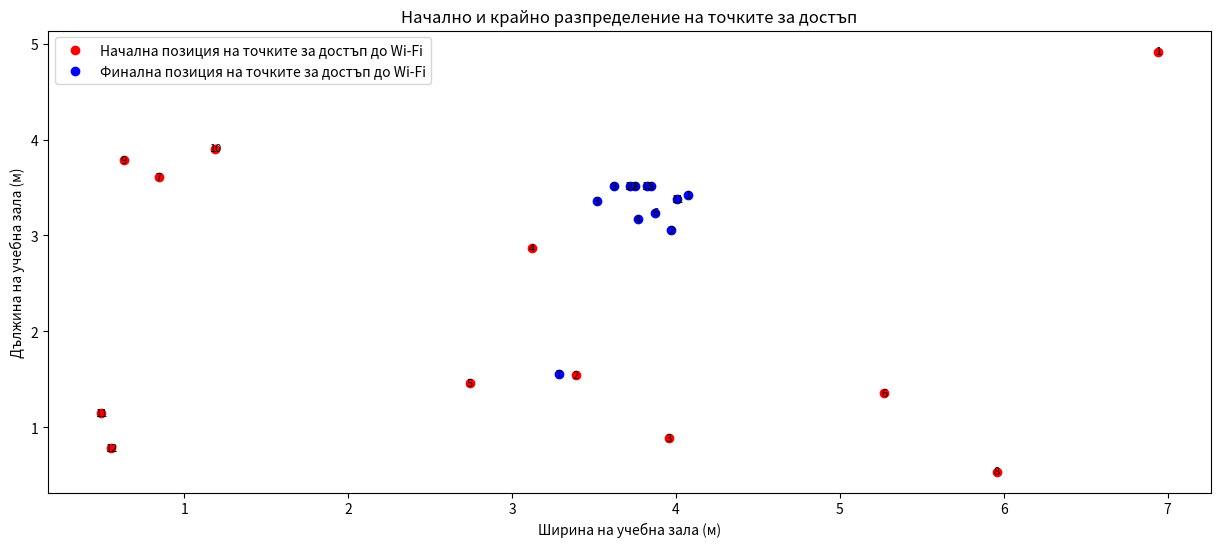
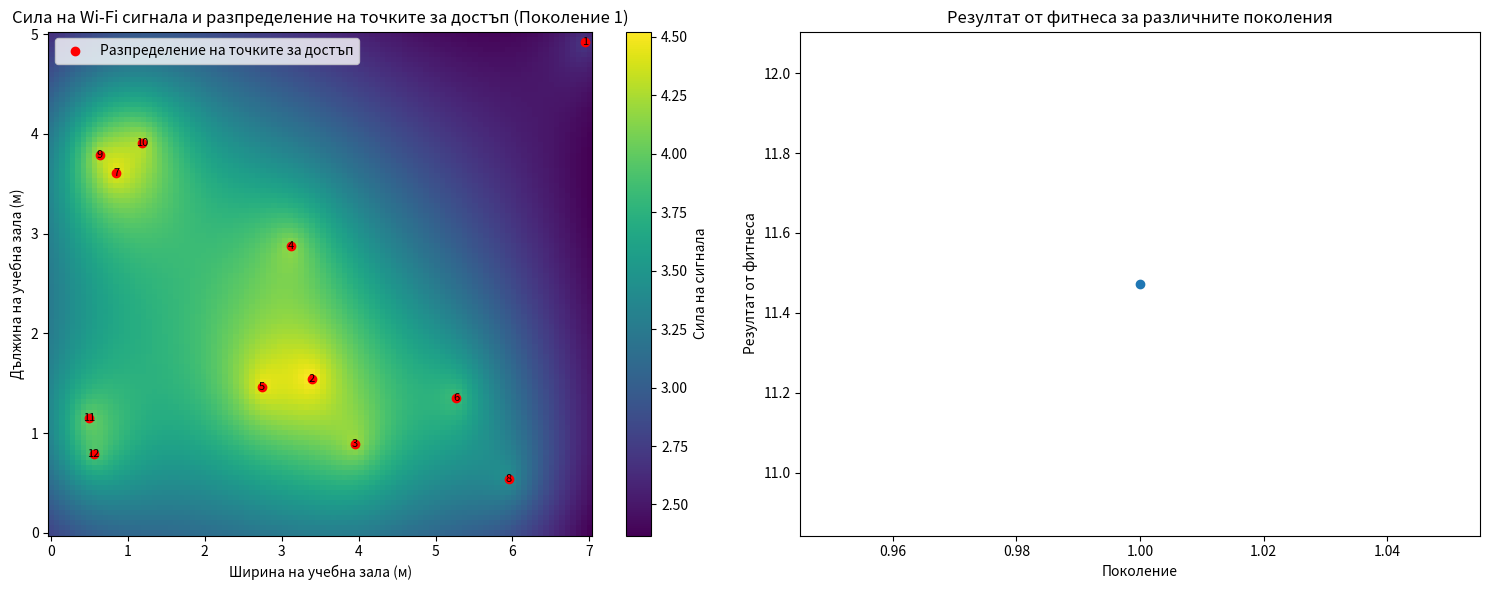
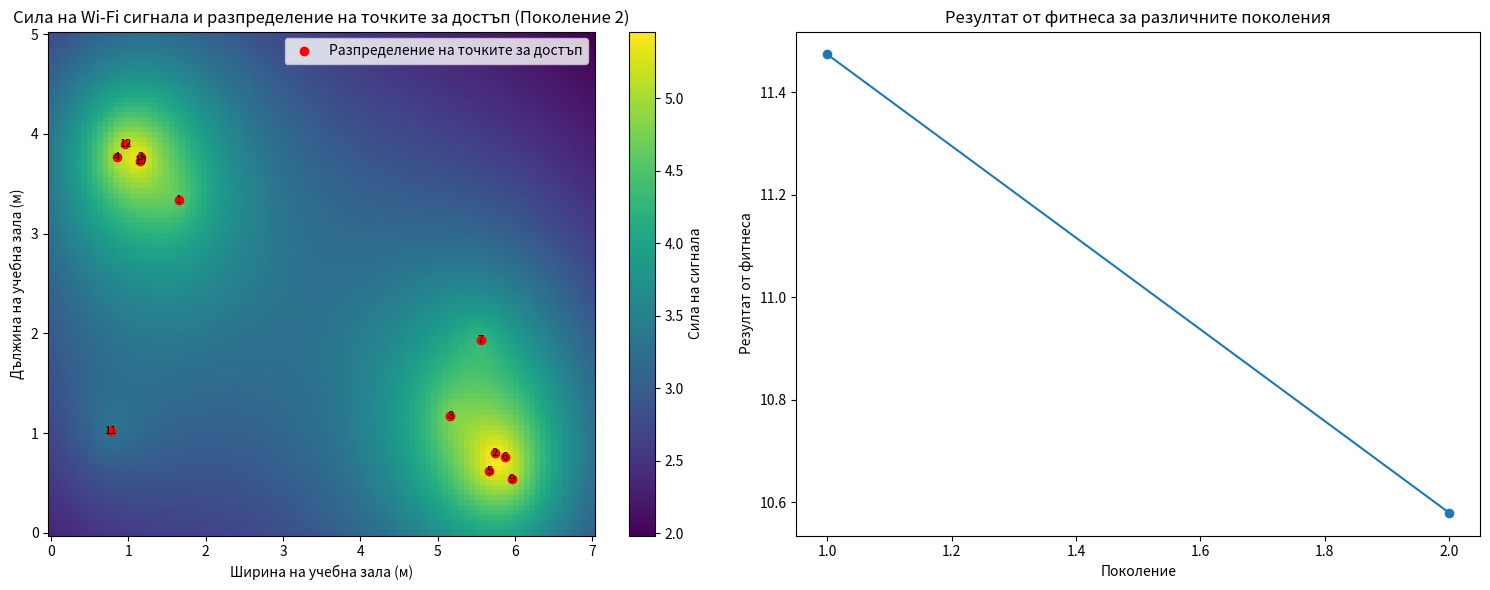
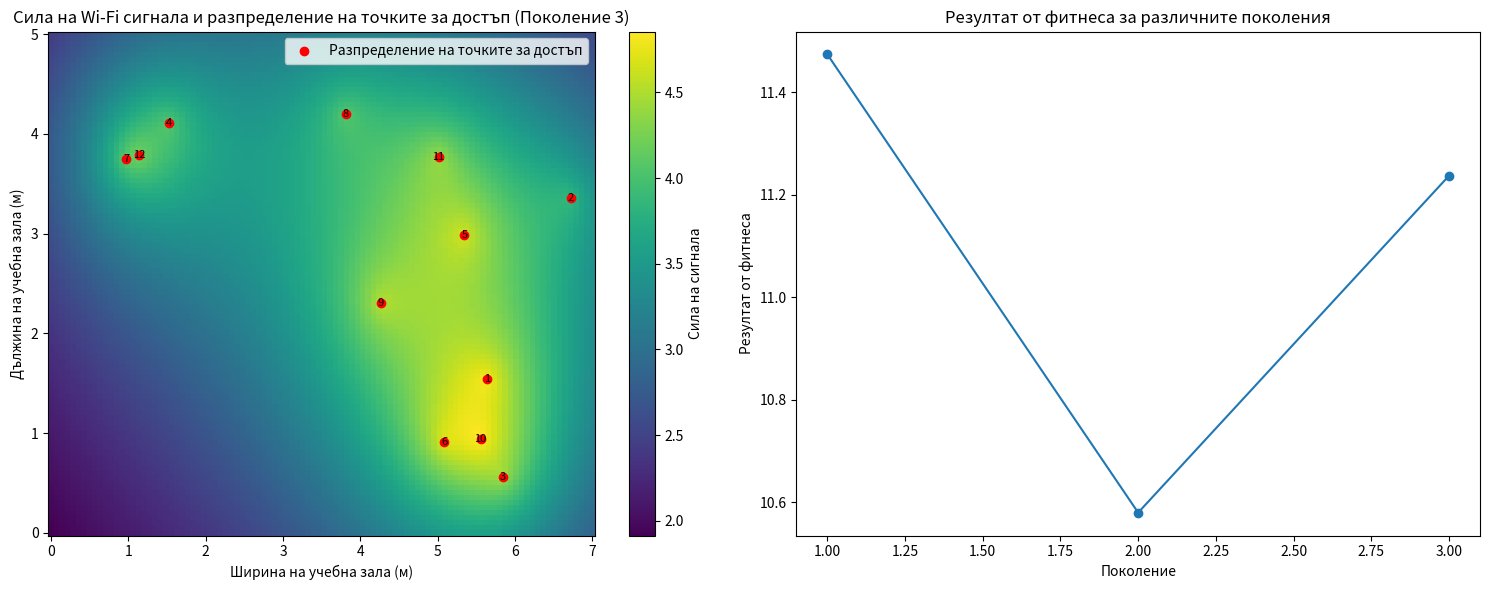
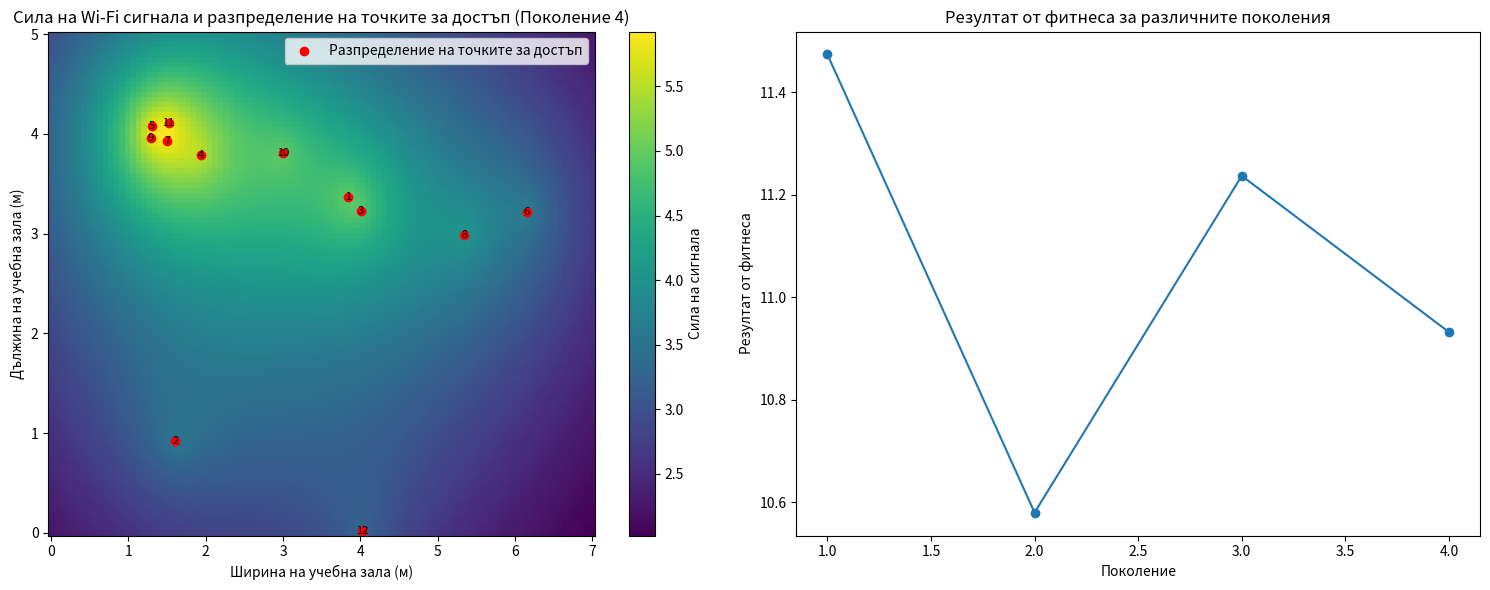
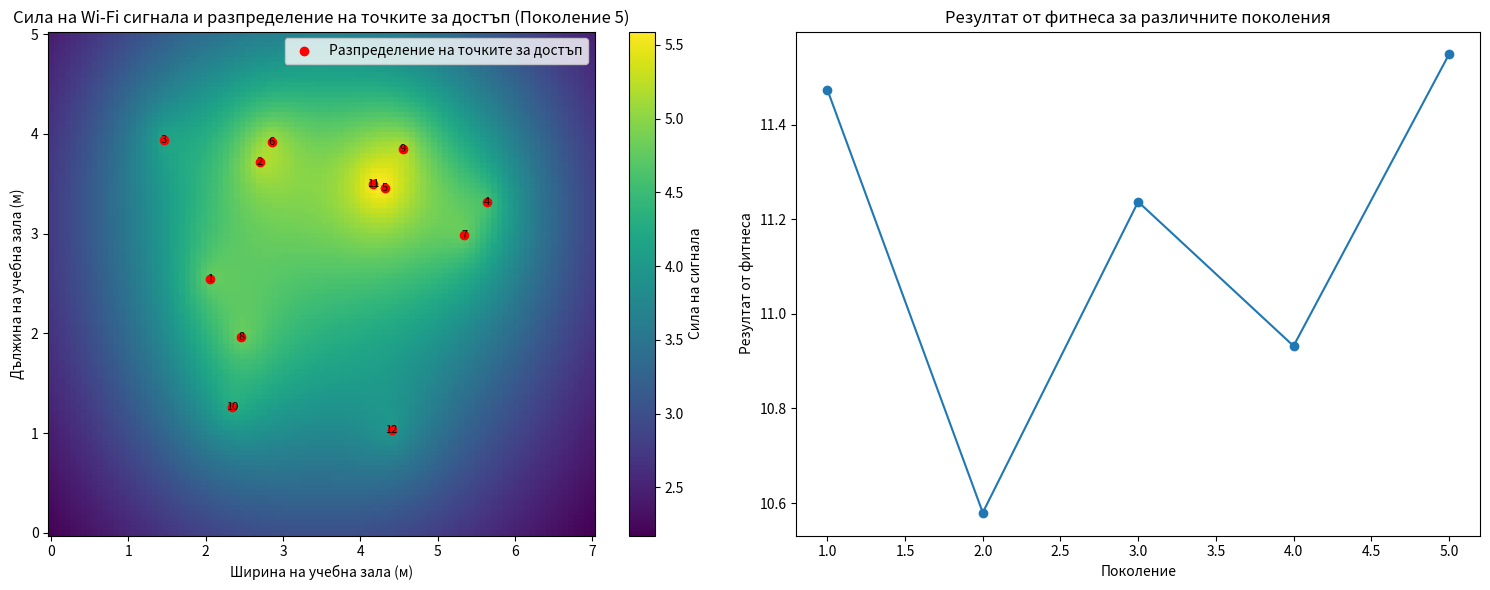
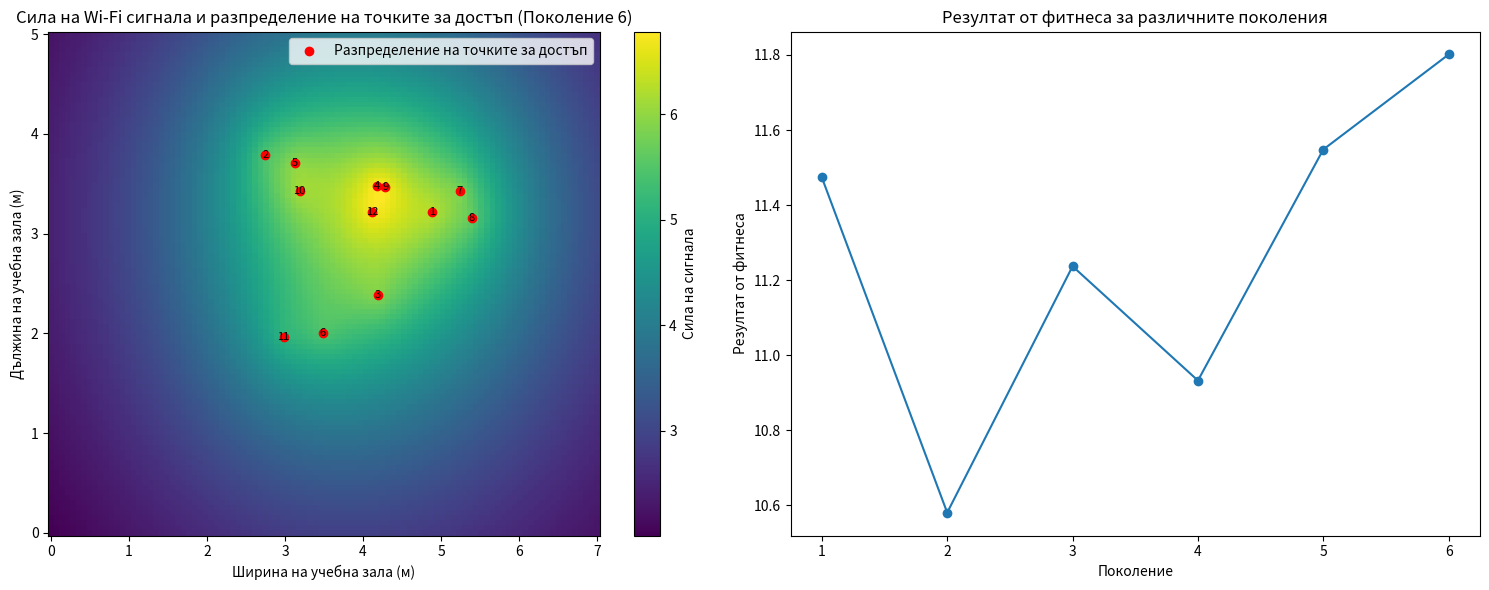
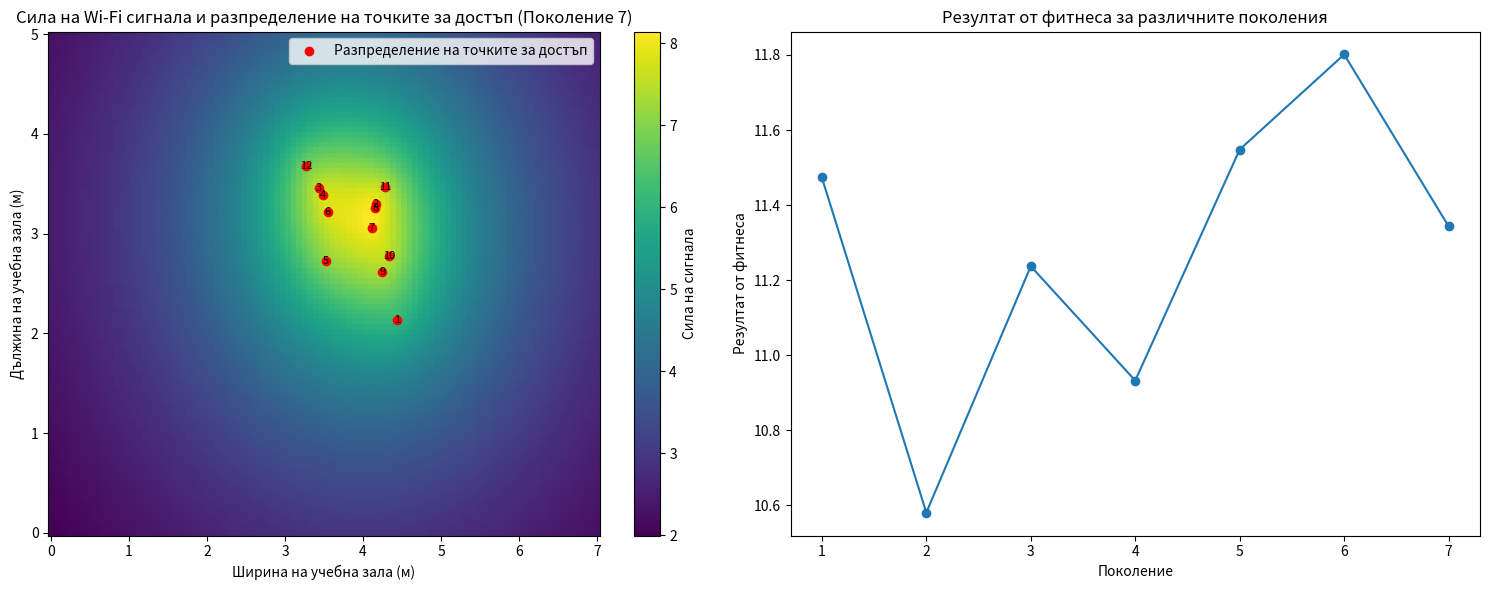
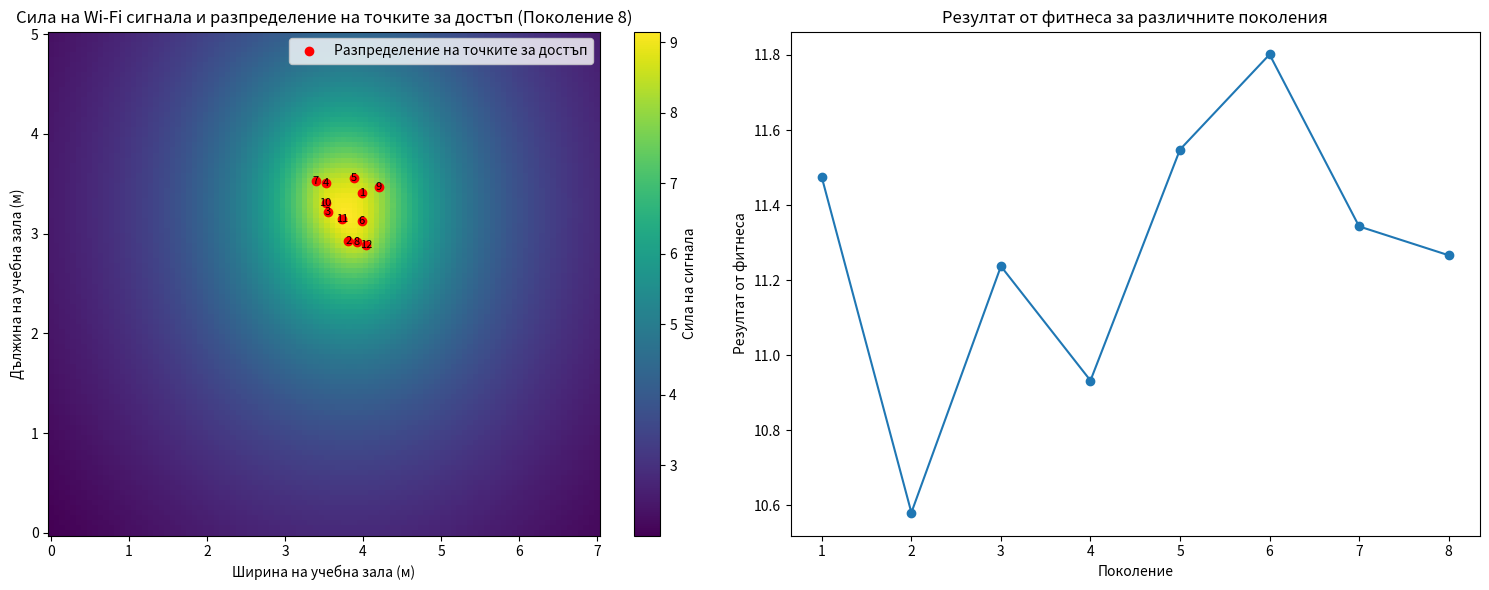
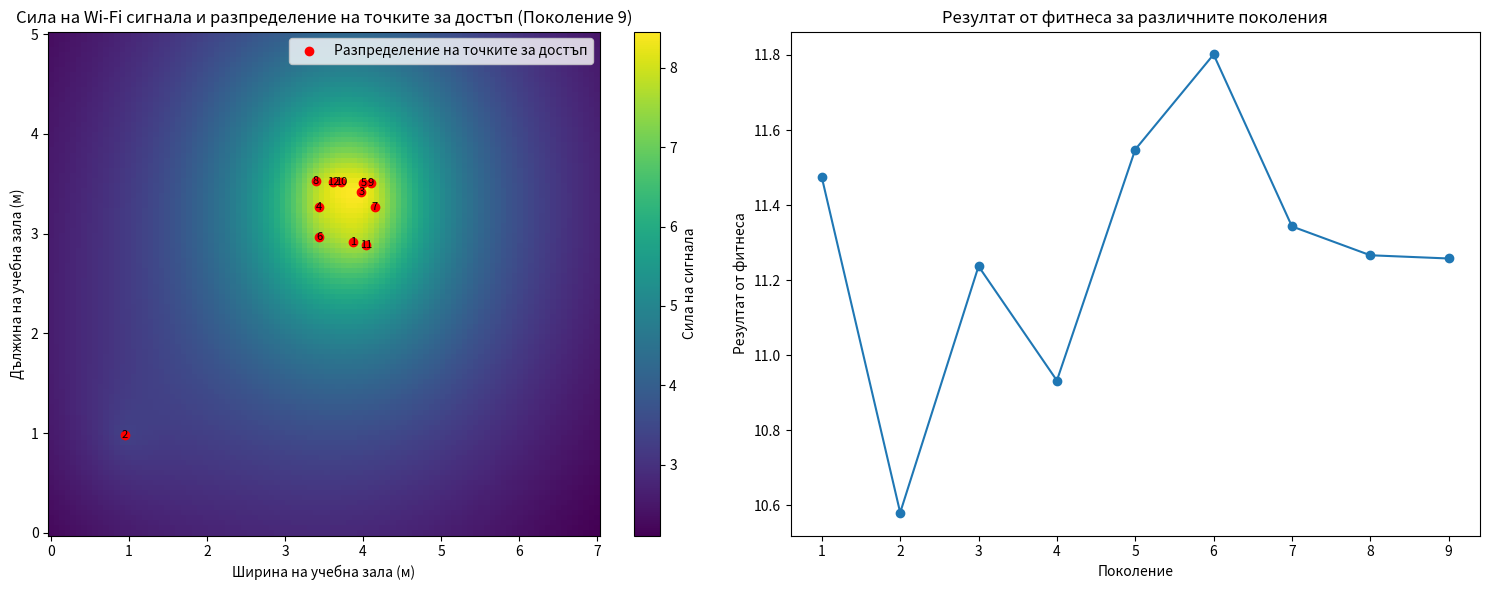
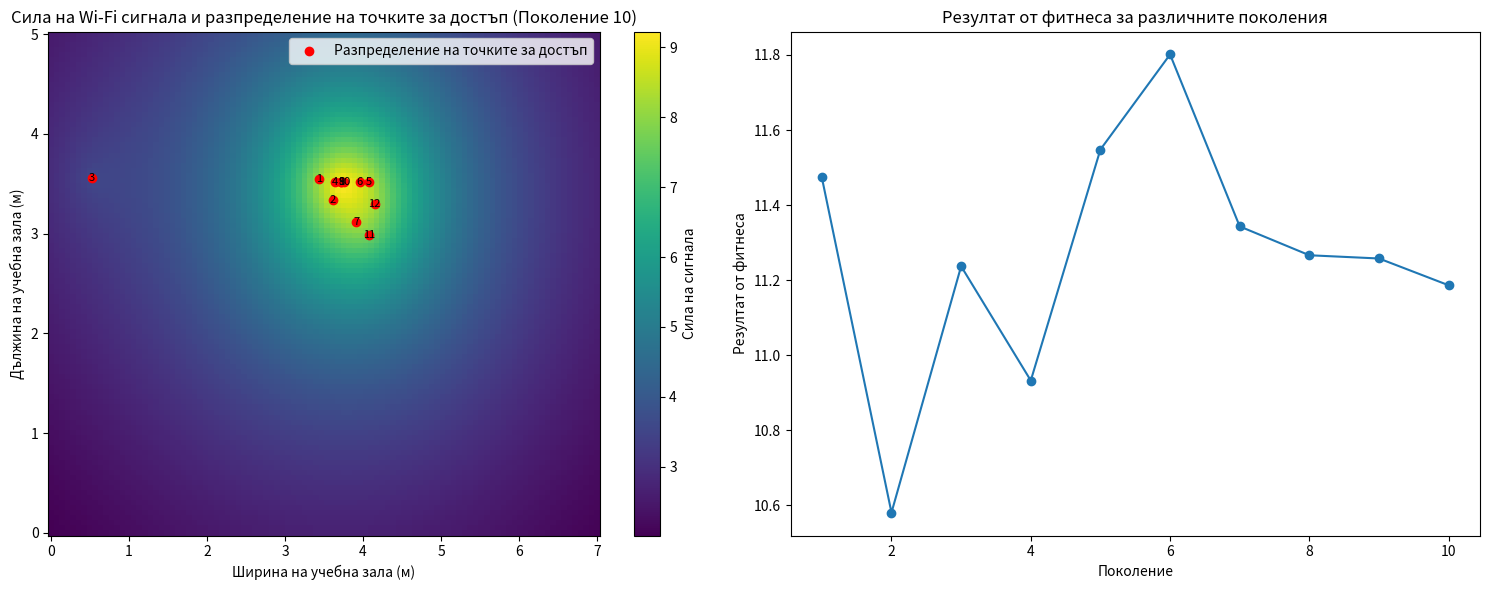
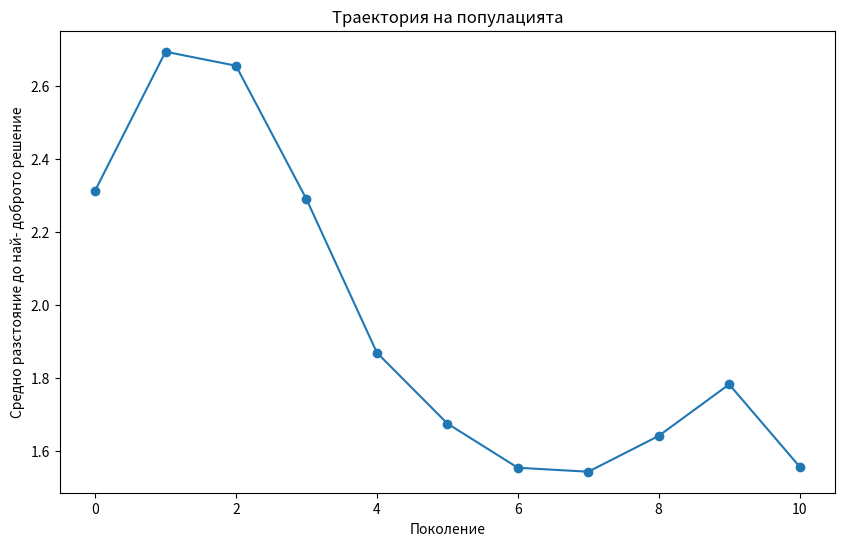
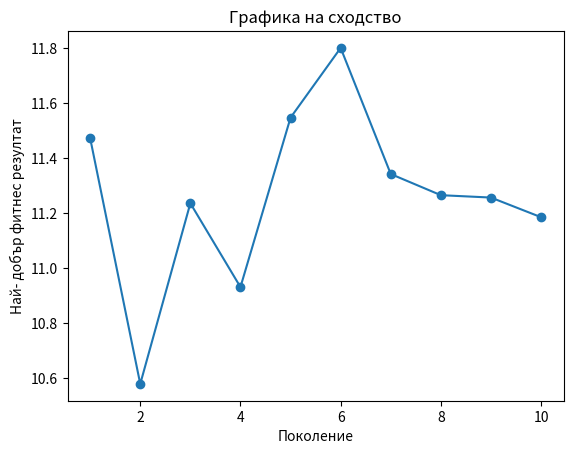

Reproduce these figures in Python, in order.
# Десен бутон -> Run Python -> Run Python File in Terminal
import random
import scipy.io
import matplotlib.pyplot as plt
import numpy as np
 
classroom_width = 7
classroom_length = 5
num_app = 5
population_size = 12
generations = 10
mutation_rate = 0.1
 
def calculate_signal_strength(ap_x, ap_y, point_x, point_y):
    distance = np.sqrt((ap_x - point_x)**2 + (ap_y - point_y)**2)
    return 1 / (distance + 1)
 
# Функция за визуализация на началните случайни точки и крайното разпределение на точките за достъп
def visualize_initial_and_final(classroom_width, classroom_length, initial_population, final_population): 
	plt.figure(figsize=(15, 6))
	# Изобразяване на началните случайни точки с номера в черно
	for i, (x, y) in enumerate(initial_population):
		plt.text(x, y, str(i + 1), color='black', fontsize=8, ha='center', va='center')
	plt.scatter(*zip(*initial_population), color='red', marker='o', label='Начална позиция на точките за достъп до Wi-Fi')
 
	# Изобразяване на крайното разпределение на точките за достъп с номера в черно
	for i, (x, y) in enumerate (final_population):
		plt.text(x, y, str(i + 1), color='black', fontsize=8, ha='center', va='center')
	plt.scatter(*zip(*final_population), color='blue', marker='o', label='Финална позиция на точките за достъп до Wi-Fi')
 
	plt.xlabel('Ширина на учебна зала (м)')
	plt.ylabel('Дължина на учебна зала (м)')
	plt.title('Начално и крайно разпределение на точките за достъп')
	plt.legend()
	plt.show()
 
# Функция за динамично визуализиране на промените в разположението на точките за достъп и фитнес резултатите през поколенията
def visualize_dynamic_changes (classroom_width, classroom_length, population, fitness_scores):
	for generation in range(generations):
		plt.figure(figsize=(15, 6))
 
		# Начертаване на топлинната карта за текущото поколение
		plt.subplot(1, 2, 1)
		ap_placements = population [generation]
		x= np.linspace(0, classroom_width, 100)
		y = np.linspace(0, classroom_length, 100)
		X, Y = np.meshgrid(x, y)
		Z= np.zeros_like(X)
		for ap_x, ap_y in ap_placements:
			Z += calculate_signal_strength (ap_x, ap_y, X, Y)
		plt.pcolormesh(X, Y, Z, shading='auto', cmap='viridis')
		plt.colorbar(label='Сила на сигнала')
		for i, (x, y) in enumerate (ap_placements):
			plt.text(x, y, str(i + 1), color='black', fontsize=8, ha='center', va='center')
		plt.scatter(*zip(*ap_placements), color='red', marker='o', label='Разпределение на точките за достъп')
		plt.xlabel('Ширина на учебна зала (м)')
		plt.ylabel('Дължина на учебна зала (м)')
		plt.title(f'Сила на Wi-Fi сигнала и разпределение на точките за достъп (Поколение {generation + 1})')
		plt.legend()
 
		# Изобразяване на графиката на фитнеса за всички поколения
		plt.subplot(1, 2, 2)
		plt.plot(range(1, generation + 2), fitness_scores [: generation + 1], marker='o')
		plt.xlabel('Поколение')
		plt.ylabel('Резултат от фитнеса')
		plt.title('Резултат от фитнеса за различните поколения')
 
		plt.tight_layout()
		plt.show()
 
# Инициализация на популацията със случайни разпределения на точките за достъп
initial_population = [(random.uniform(0, classroom_width), random.uniform(0, classroom_length)) for _ in range(population_size)]
population = [initial_population.copy()]
 
# Променливи за проследяване на най-доброто решение и резултатите от фитнеса
best_solution = None
best_fitness = float('-inf')
all_fitness_scores = []
 
# Оптимизационен цикъл на генетичния алгоритъм
for generation in range(generations):
 
	# Оценка на фитнеса на всеки индивид в популацията
	fitness_scores = []
	for ap_x, ap_y in population[generation]:
		coverage = 0
		for point_x in range(classroom_width):
			for point_y in range(classroom_length):
				coverage += calculate_signal_strength(ap_x, ap_y, point_x, point_y)
		fitness_scores.append(coverage)
 
	# Актуализиция на най-доброто решение, ако е намерено
	if max(fitness_scores) > best_fitness:
		best_solution = population [generation] [fitness_scores.index(max(fitness_scores))]
		best_fitness = max(fitness_scores)
	# Запазване на всички резултати от фитнеса
	all_fitness_scores.append(max (fitness_scores))
 
	# Избор на родители на база на резултатите от фитнеса
	selected_parents = random.choices (population [generation], weights=fitness_scores, k=population_size)
 
	# Създаване на потомство чрез кръстосване
	offspring = []
	for _ in range(population_size):
		parent1, parent2 = random.sample(selected_parents, 2)
		crossover_x = random.uniform(parent1[0], parent2[0])
		crossover_y = random.uniform (parent1 [1], parent2[1])
		offspring.append((crossover_x, crossover_y))
 
	# Прилагане на мутация
	for i in range(len(offspring)):
		if random.random() < mutation_rate:
			offspring[i] = (random.uniform(0, classroom_width), random.uniform(0, classroom_length))
	# Замяна на старото население с ново поколение
	population.append(offspring)
 
print('Най- добро разпределение на точките за достъп: ', best_solution)
print('Най- добро добро покритие: ', best_fitness)
 
visualize_initial_and_final(classroom_width, classroom_length, initial_population, population[-1])
 
visualize_dynamic_changes(classroom_width, classroom_length, population, all_fitness_scores)
 
# Траектория на популацията
trajectory_scores = []
for generation in range(generations + 1):
    distances = [np.linalg.norm(np.array(point) - np.array(best_solution)) for point in population[generation]]
    trajectory_scores.append(np.mean(distances))
 
plt.figure(figsize=(10,6))
plt.plot(range(generations + 1), trajectory_scores, marker='o')
plt.xlabel('Поколение')
plt.ylabel('Средно разстояние до най- доброто решение')
plt.title('Траектория на популацията')
plt.show()
 
# Графика на сходство
plt.figure()
plt.plot(range(1, generations + 1), all_fitness_scores, marker='o')
plt.xlabel('Поколение')
plt.ylabel('Най- добър фитнес резултат')
plt.title('Графика на сходство')
plt.show()
